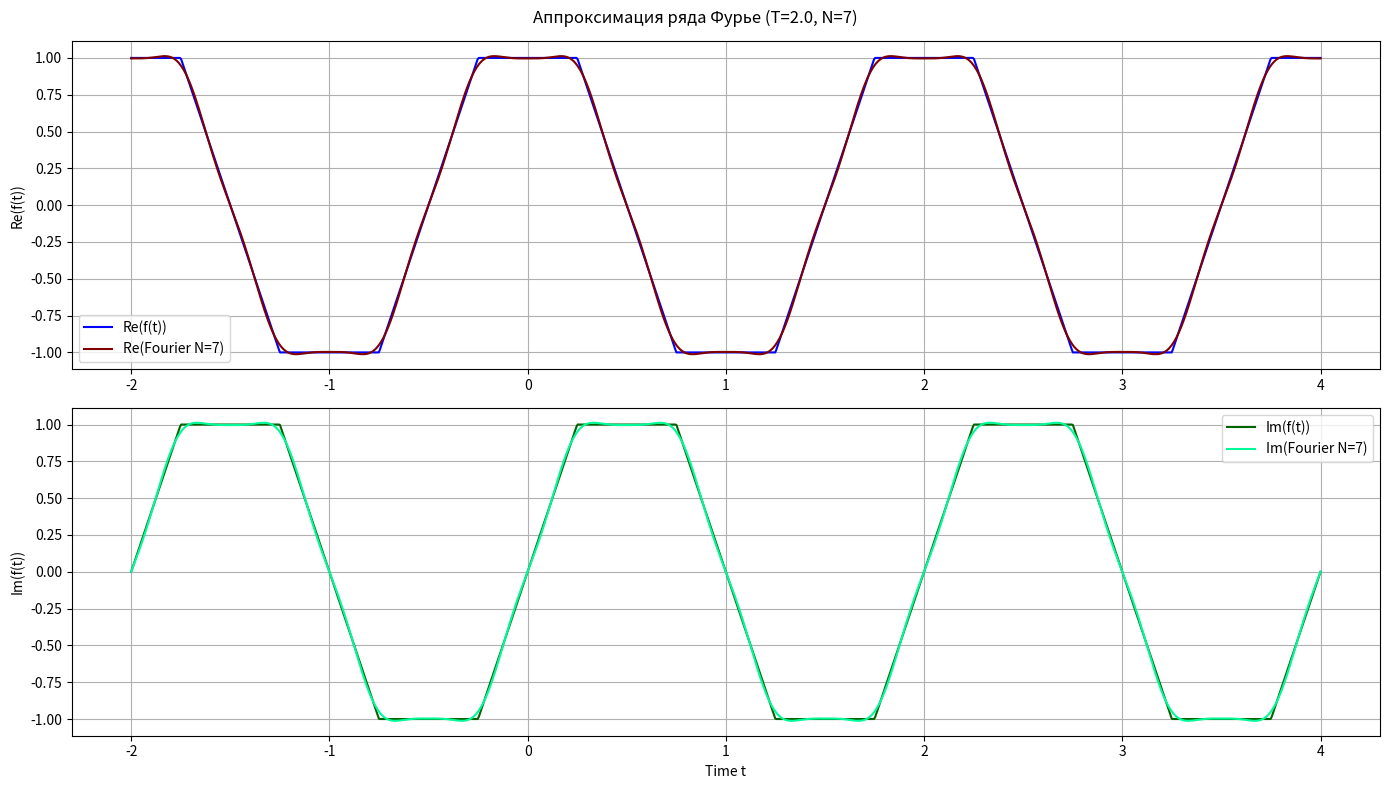

Write Python code to recreate this figure.
import numpy as np
from scipy.integrate import quad
import matplotlib.pyplot as plt

def f(t, T, R=1.0):
    """Комплекснозначная функция с периодом T"""
    t_mod = np.mod(t + T/8, T) - T/8
    
    # Вещественная часть
    Re_f = np.piecewise(t_mod,
                       [(-T/8 <= t_mod) & (t_mod < T/8),
                        (T/8 <= t_mod) & (t_mod < 3*T/8),
                        (3*T/8 <= t_mod) & (t_mod < 5*T/8),
                        (5*T/8 <= t_mod) & (t_mod < 7*T/8)],
                       [R,
                        lambda x: 2*R - 8*R*x/T,
                        -R,
                        lambda x: -6*R + 8*R*x/T])
    
    # Мнимая часть
    Im_f = np.piecewise(t_mod,
                       [(-T/8 <= t_mod) & (t_mod < T/8),
                        (T/8 <= t_mod) & (t_mod < 3*T/8),
                        (3*T/8 <= t_mod) & (t_mod < 5*T/8),
                        (5*T/8 <= t_mod) & (t_mod < 7*T/8)],
                       [lambda x: 8*R*x/T,
                        R,
                        lambda x: 4*R - 8*R*x/T,
                        -R])
    
    return Re_f + 1j*Im_f

def cN(n, T):
    """Коэффициенты Фурье с частотой ω_n = 2πn/T"""
    omega_n = 2 * np.pi * n / T
    integral = (1/T) * quad(lambda t: f(t, T) * np.exp(-1j * omega_n * t), -T/2, T/2, complex_func=True)[0]
    return integral

def fourier_series(t, N, T):
    """Частичная сумма ряда Фурье G_N(t)"""
    series = np.zeros_like(t, dtype=complex)
    for n in range(-N, N+1):
        omega_n = 2 * np.pi * n / T
        series += cN(n, T) * np.exp(1j * omega_n * t)
    return series  # Возвращаем комплексный ряд

# Параметры
T = 2.0  # Период
N = 7   # Число гармоник
t = np.linspace(-T, 2*T, 1000)

# Вычисление
f_values = f(t, T)
fourier_values = fourier_series(t, N, T)

# Визуализация
plt.figure(figsize=(14, 8))

# Вещественная часть
plt.subplot(2, 1, 1)
plt.plot(t, np.real(f_values), label='Re(f(t))', color='#0000FF')
plt.plot(t, np.real(fourier_values), label=f'Re(Fourier N={N})', color='#800000')
plt.ylabel('Re(f(t))')
plt.grid(True)
plt.legend()

# Мнимая часть
plt.subplot(2, 1, 2)
plt.plot(t, np.imag(f_values), label='Im(f(t))', color='#006400')
plt.plot(t, np.imag(fourier_values), label=f'Im(Fourier N={N})', color='#00FA9A')
plt.xlabel('Time t')
plt.ylabel('Im(f(t))')
plt.grid(True)
plt.legend()

plt.suptitle(f'Аппроксимация ряда Фурье (T={T}, N={N})')
plt.tight_layout()
plt.show()